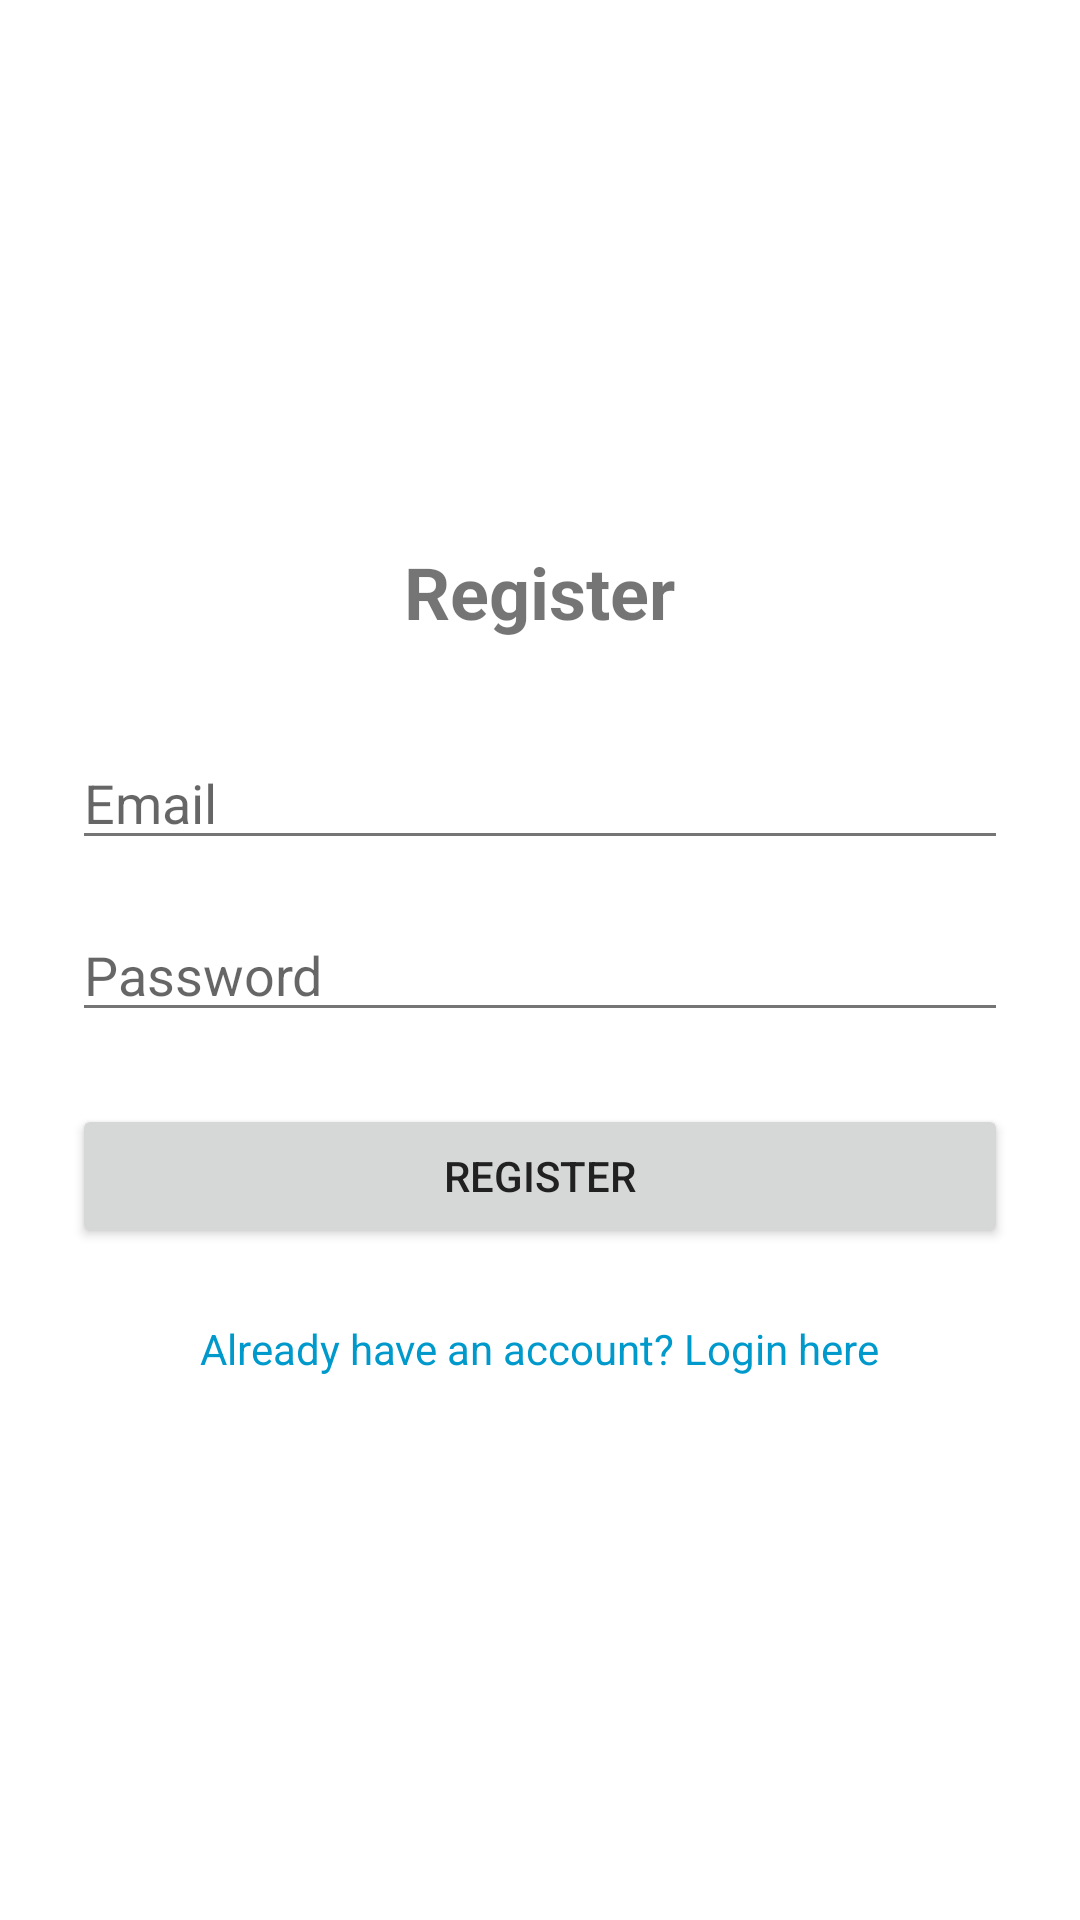

Here is an Android app screen rendered from its layout file. Give the layout XML and the strings, colors and styles it references.
<!-- AndroidManifest.xml: application theme Theme.MovieSearchApp -->
<!-- res/layout/activity_register.xml -->
<?xml version="1.0" encoding="utf-8"?>
<LinearLayout xmlns:android="http://schemas.android.com/apk/res/android"
    android:orientation="vertical"
    android:padding="24dp"
    android:gravity="center"
    android:layout_width="match_parent"
    android:layout_height="match_parent">

    <TextView
        android:text="Register"
        android:textSize="24sp"
        android:textStyle="bold"
        android:layout_marginBottom="32dp"
        android:layout_width="wrap_content"
        android:layout_height="wrap_content" />

    <EditText
        android:id="@+id/etEmail"
        android:hint="Email"
        android:inputType="textEmailAddress"
        android:layout_width="match_parent"
        android:layout_height="wrap_content" />

    <EditText
        android:id="@+id/etPassword"
        android:hint="Password"
        android:inputType="textPassword"
        android:layout_marginTop="16dp"
        android:layout_width="match_parent"
        android:layout_height="wrap_content" />

    <Button
        android:id="@+id/btnRegister"
        android:text="Register"
        android:layout_marginTop="24dp"
        android:layout_width="match_parent"
        android:layout_height="wrap_content" />

    <TextView
        android:id="@+id/tvGoToLogin"
        android:text="Already have an account? Login here"
        android:textColor="@android:color/holo_blue_dark"
        android:layout_marginTop="24dp"
        android:layout_width="wrap_content"
        android:layout_height="wrap_content" />
</LinearLayout>
<!-- resources referenced by this layout -->
<resources>
  <style name="Theme.MovieSearchApp" parent="Theme.AppCompat.Light.DarkActionBar">
          
          <item name="colorPrimary">@color/colorPrimary</item>
          <item name="colorPrimaryDark">@color/colorPrimaryDark</item>
          <item name="colorAccent">@color/colorAccent</item>
          <item name="android:colorBackground">@color/colorBackground</item>
          <item name="android:textColorPrimary">@color/textPrimary</item>
          <item name="android:textColorSecondary">@color/textSecondary</item>
      </style>
  <color name="colorPrimary">#6200EE</color>
  <color name="colorPrimaryDark">#3700B3</color>
  <color name="colorAccent">#03DAC6</color>
  <color name="colorBackground">#FFFFFF</color>
  <color name="textPrimary">#212121</color>
  <color name="textSecondary">#757575</color>
</resources>
